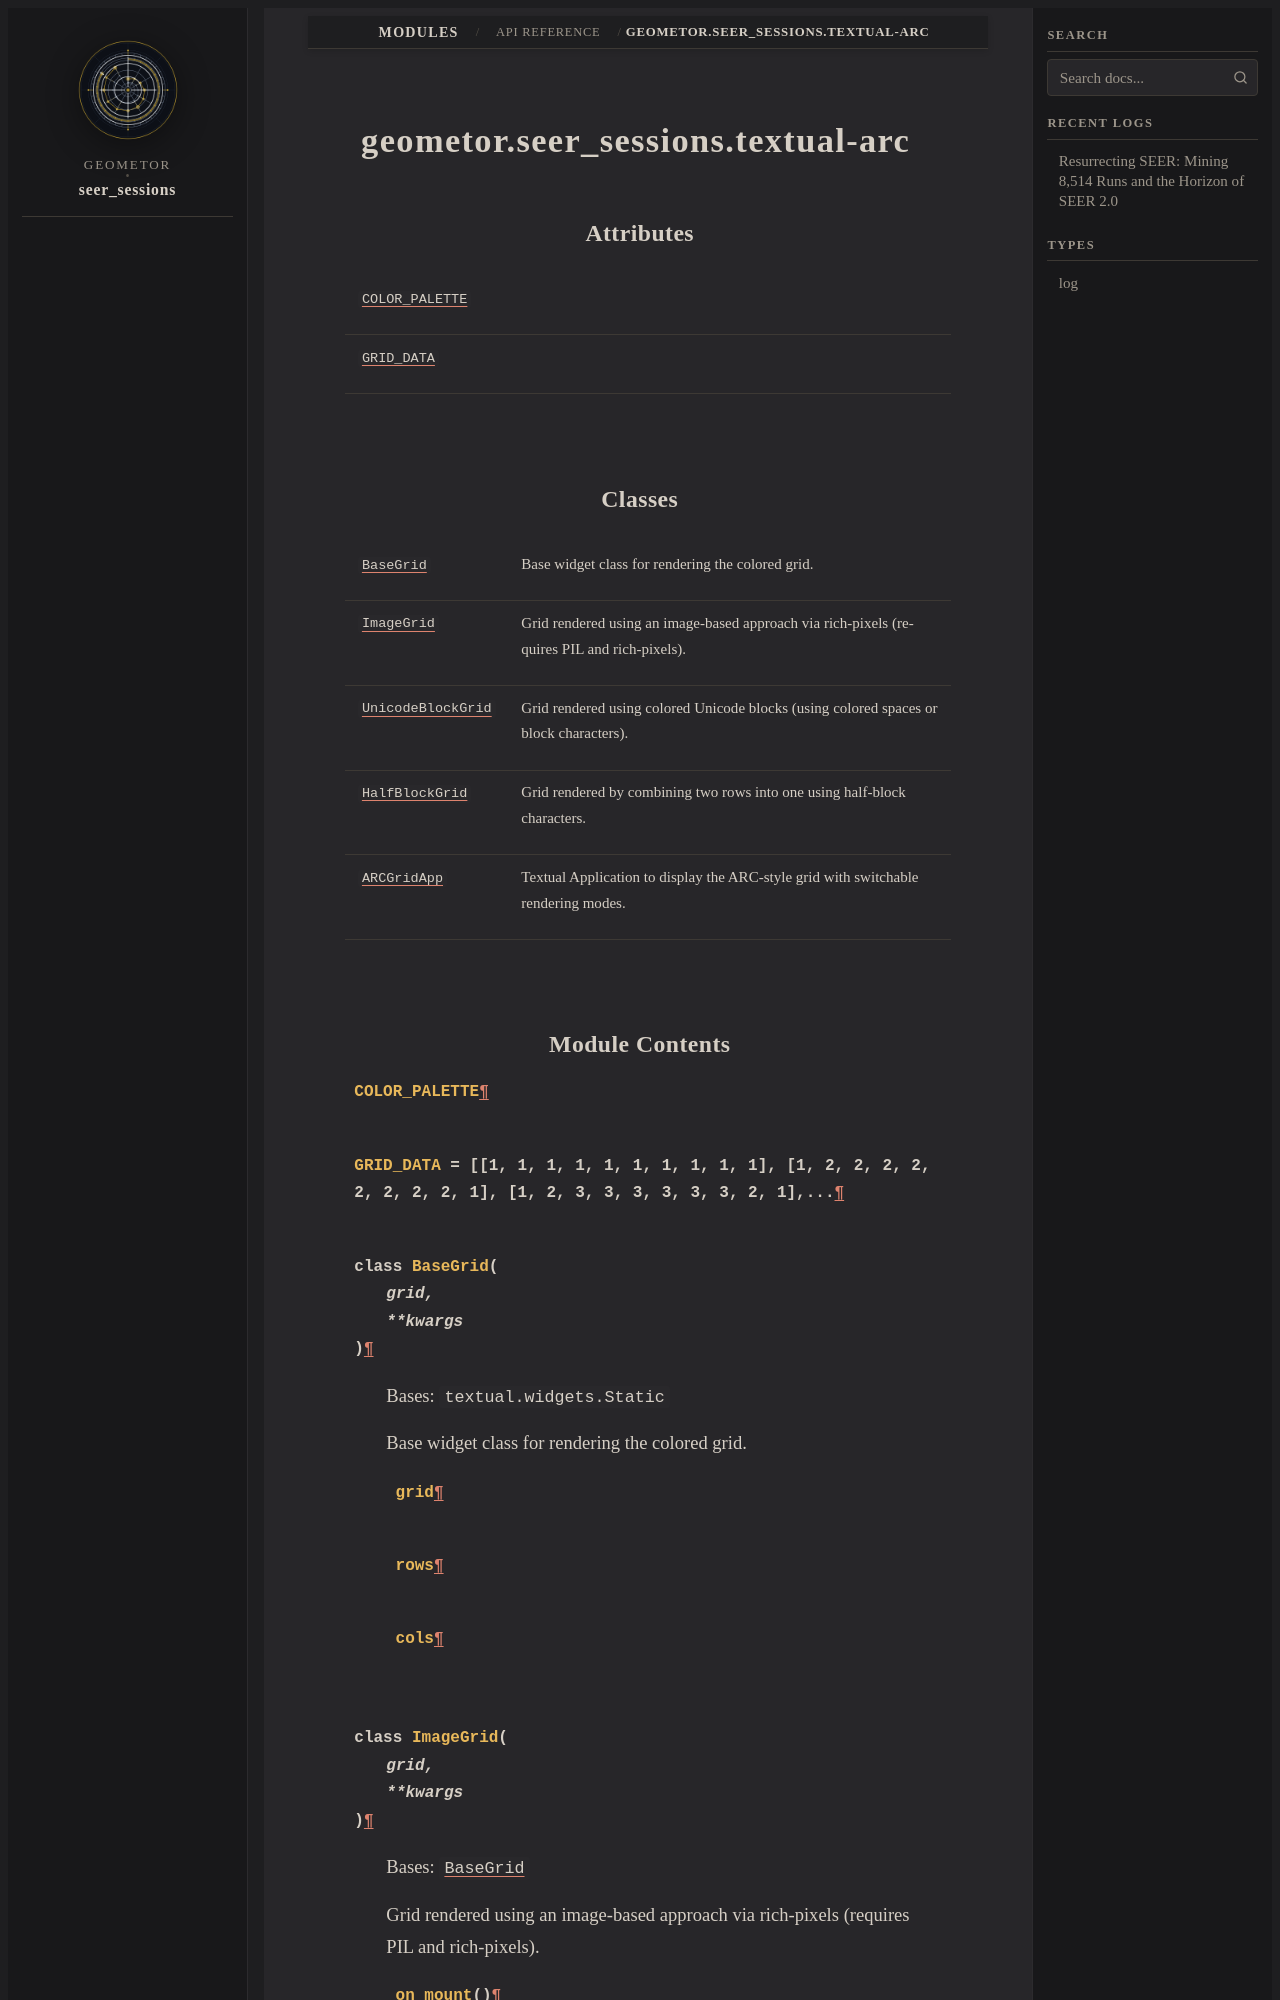

repository: geometor/seer_sessions · page: modules/api/geometor/seer_sessions/textual-arc/index.html · generator: sphinx

geometor.seer_sessions.textual-arc
==================================

.. py:module:: geometor.seer_sessions.textual-arc


Attributes
----------

.. autoapisummary::

   geometor.seer_sessions.textual-arc.COLOR_PALETTE
   geometor.seer_sessions.textual-arc.GRID_DATA
   geometor.seer_sessions.textual-arc.app


Classes
-------

.. autoapisummary::

   geometor.seer_sessions.textual-arc.BaseGrid
   geometor.seer_sessions.textual-arc.ImageGrid
   geometor.seer_sessions.textual-arc.UnicodeBlockGrid
   geometor.seer_sessions.textual-arc.HalfBlockGrid
   geometor.seer_sessions.textual-arc.ARCGridApp
